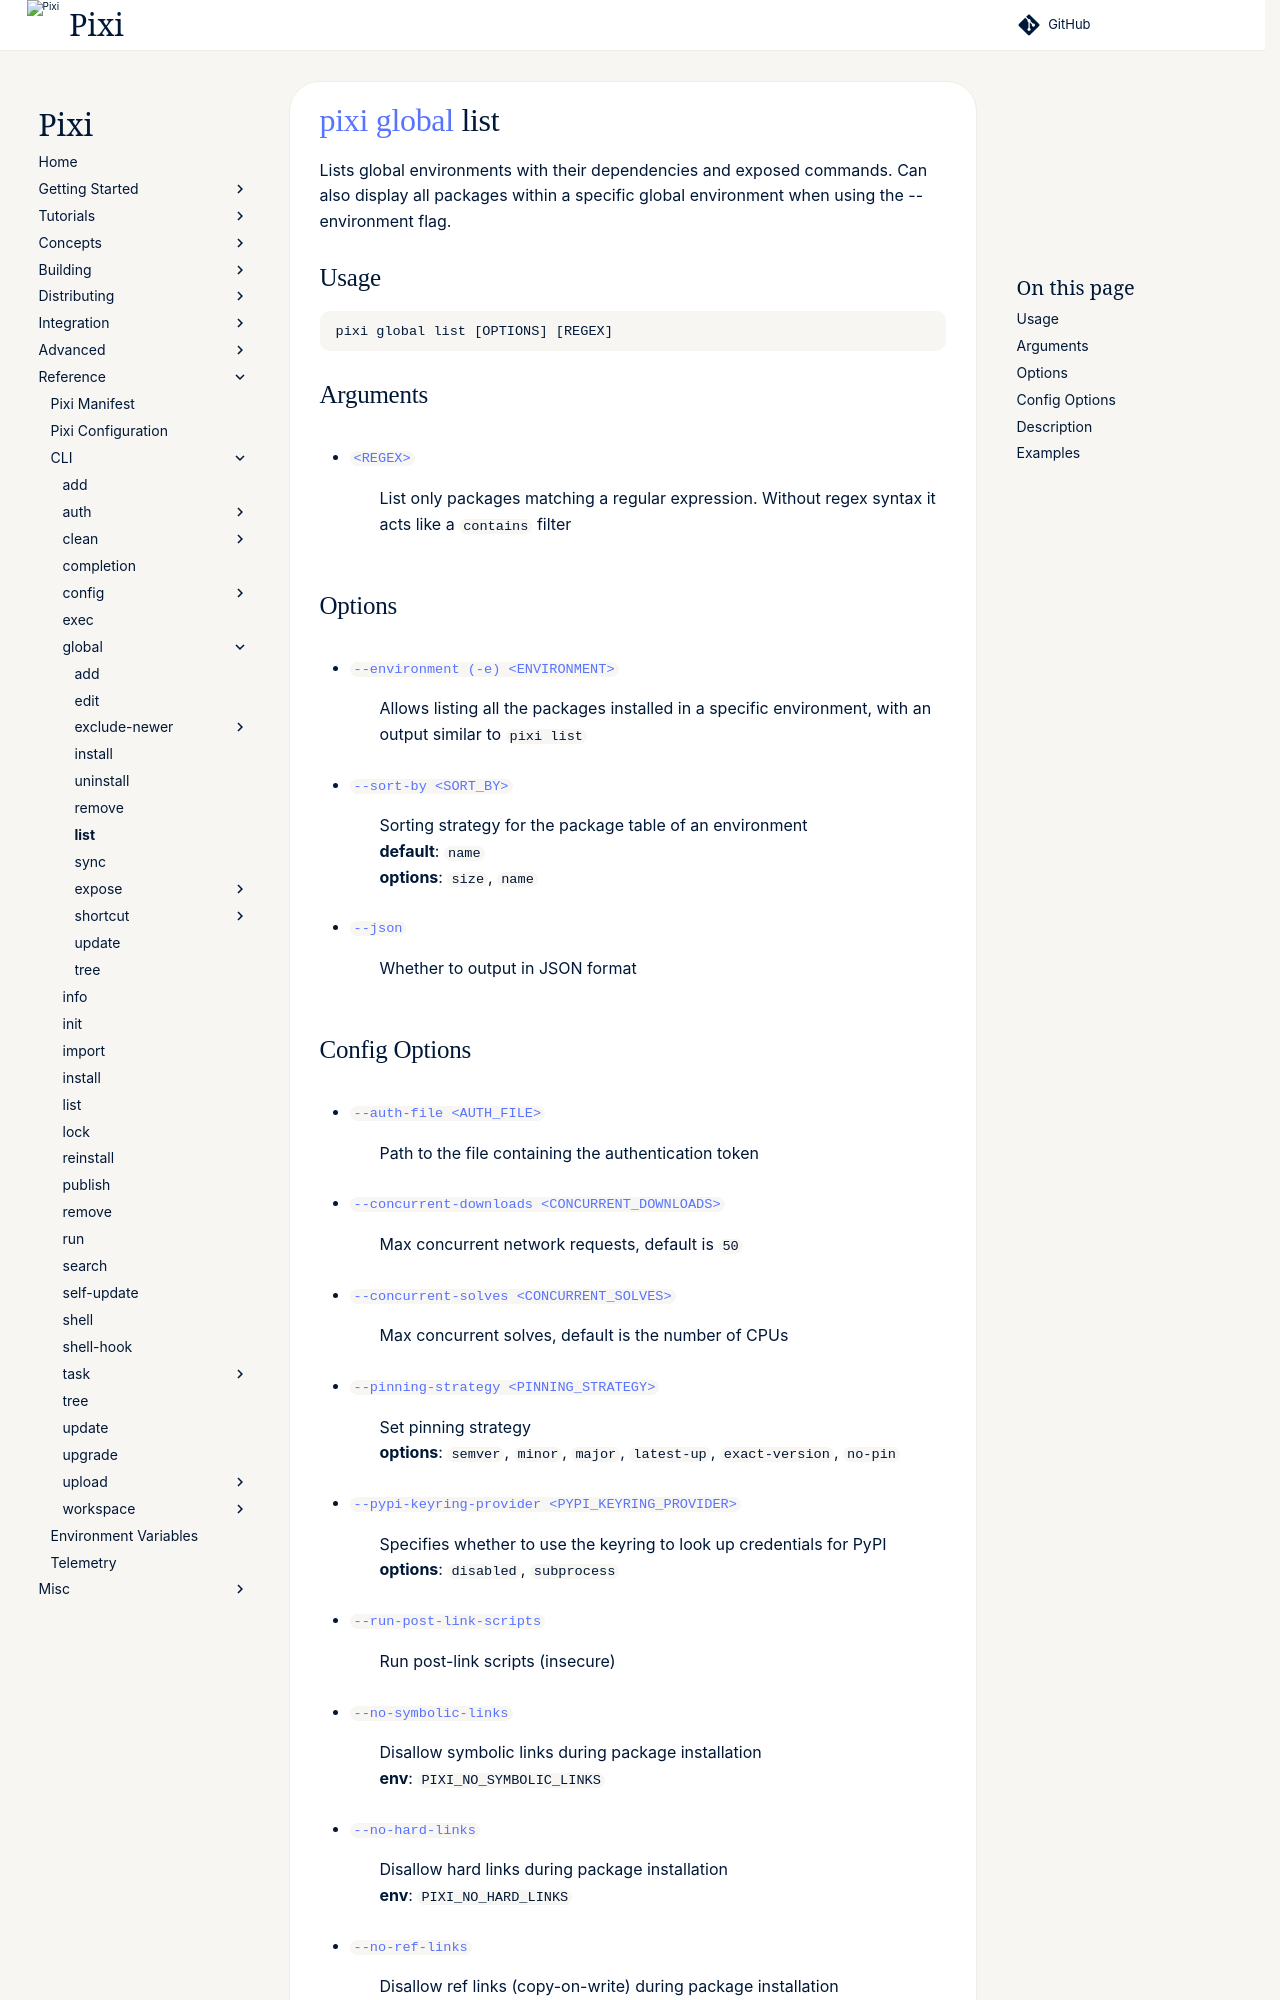

repository: prefix-dev/pixi · page: v0.85.0/reference/cli/pixi/global/list/index.html · generator: sphinx

---
title: pixi global list
---
<!--- This file is autogenerated. Do not edit manually! -->
# [pixi](../index.md) [global](index.md) list

Lists global environments with their dependencies and exposed commands. Can also display all packages within a specific global environment when using the --environment flag.

--8<-- "docs/reference/cli/pixi/global/list_extender:description"

## Usage
```
pixi global list [OPTIONS] [REGEX]
```

## Arguments
- <a id="arg-REGEX" href="#arg-REGEX">`<REGEX>`</a>
:  List only packages matching a regular expression. Without regex syntax it acts like a `contains` filter

## Options
- <a id="arg---environment" href="#arg---environment">`--environment (-e) <ENVIRONMENT>`</a>
:  Allows listing all the packages installed in a specific environment, with an output similar to `pixi list`
- <a id="arg---sort-by" href="#arg---sort-by">`--sort-by <SORT_BY>`</a>
:  Sorting strategy for the package table of an environment
<br>**default**: `name`
<br>**options**: `size`, `name`
- <a id="arg---json" href="#arg---json">`--json`</a>
:  Whether to output in JSON format
